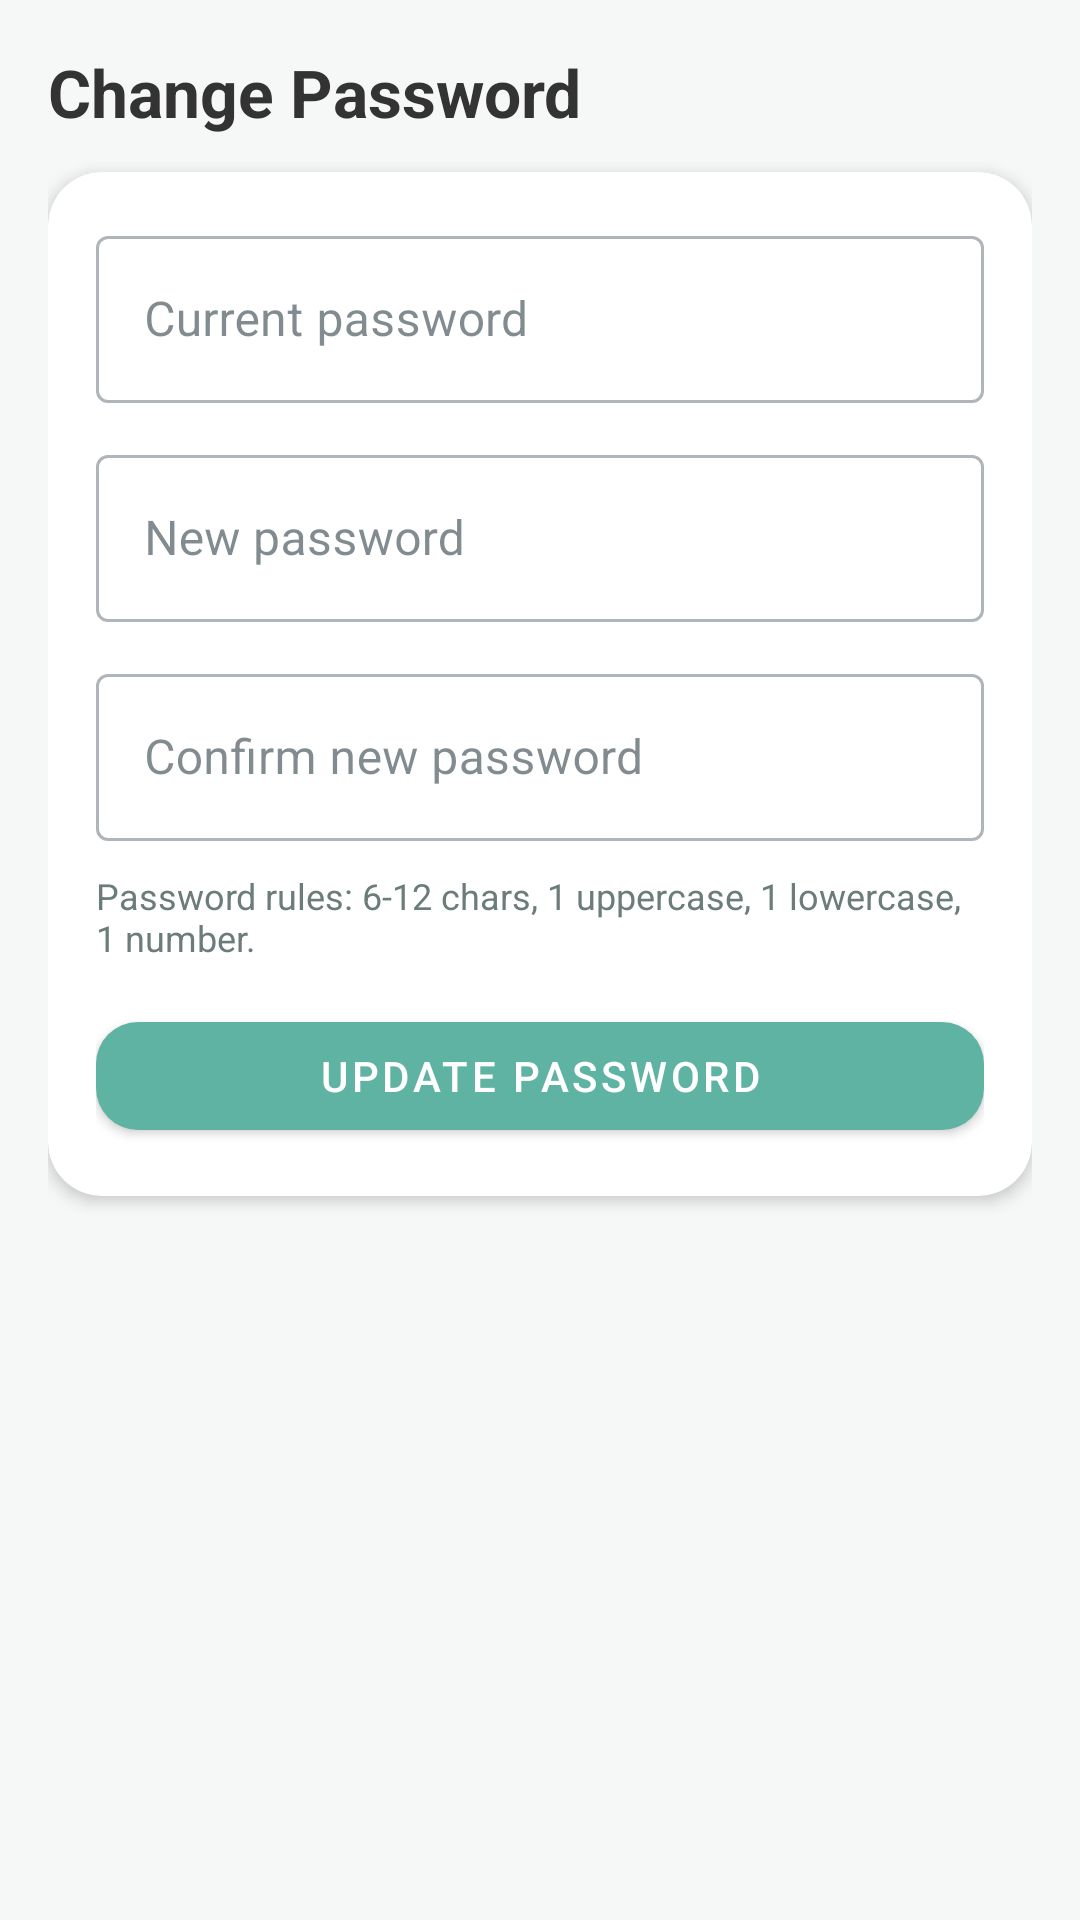

Reconstruct the res/layout file that produces this screen, plus the resources it refers to.
<!-- AndroidManifest.xml: application theme Theme._1212164_1210640_ENCS5150_CourseProject -->
<!-- res/layout/fragment_change_password.xml -->
<?xml version="1.0" encoding="utf-8"?>
<ScrollView xmlns:android="http://schemas.android.com/apk/res/android"
    xmlns:app="http://schemas.android.com/apk/res-auto"
    android:layout_width="match_parent"
    android:layout_height="match_parent"
    android:fillViewport="true"
    android:padding="16dp">

    <LinearLayout
        android:layout_width="match_parent"
        android:layout_height="wrap_content"
        android:orientation="vertical">

        <TextView
            android:layout_width="wrap_content"
            android:layout_height="wrap_content"
            android:text="Change Password"
            android:textSize="22sp"
            android:textStyle="bold"
            android:textColor="@color/text_default"
            android:layout_marginBottom="12dp"/>

        <com.google.android.material.card.MaterialCardView
            android:layout_width="match_parent"
            android:layout_height="wrap_content"
            app:cardCornerRadius="18dp"
            app:cardElevation="3dp">

            <LinearLayout
                android:layout_width="match_parent"
                android:layout_height="wrap_content"
                android:padding="16dp"
                android:orientation="vertical">

                <com.google.android.material.textfield.TextInputLayout
                    style="@style/Widget.MaterialComponents.TextInputLayout.OutlinedBox"
                    android:layout_width="match_parent"
                    android:layout_height="wrap_content"
                    android:hint="Current password">

                    <com.google.android.material.textfield.TextInputEditText
                        android:id="@+id/etCurrentPass"
                        android:layout_width="match_parent"
                        android:layout_height="wrap_content"
                        android:inputType="textPassword"/>
                </com.google.android.material.textfield.TextInputLayout>

                <com.google.android.material.textfield.TextInputLayout
                    style="@style/Widget.MaterialComponents.TextInputLayout.OutlinedBox"
                    android:layout_width="match_parent"
                    android:layout_height="wrap_content"
                    android:layout_marginTop="12dp"
                    android:hint="New password">

                    <com.google.android.material.textfield.TextInputEditText
                        android:id="@+id/etNewPass"
                        android:layout_width="match_parent"
                        android:layout_height="wrap_content"
                        android:inputType="textPassword"/>
                </com.google.android.material.textfield.TextInputLayout>

                <com.google.android.material.textfield.TextInputLayout
                    style="@style/Widget.MaterialComponents.TextInputLayout.OutlinedBox"
                    android:layout_width="match_parent"
                    android:layout_height="wrap_content"
                    android:layout_marginTop="12dp"
                    android:hint="Confirm new password">

                    <com.google.android.material.textfield.TextInputEditText
                        android:id="@+id/etNewPass2"
                        android:layout_width="match_parent"
                        android:layout_height="wrap_content"
                        android:inputType="textPassword"/>
                </com.google.android.material.textfield.TextInputLayout>

                <TextView
                    android:id="@+id/tvRules"
                    android:layout_width="match_parent"
                    android:layout_height="wrap_content"
                    android:text="Password rules: 6-12 chars, 1 uppercase, 1 lowercase, 1 number."
                    android:textSize="12sp"
                    android:textColor="@color/textSecondary"
                    android:layout_marginTop="10dp"/>

                <com.google.android.material.button.MaterialButton
                    android:id="@+id/btnUpdatePassword"
                    android:layout_width="match_parent"
                    android:layout_height="wrap_content"
                    android:text="Update password"
                    android:layout_marginTop="14dp"
                    app:cornerRadius="14dp"/>
            </LinearLayout>
        </com.google.android.material.card.MaterialCardView>

    </LinearLayout>
</ScrollView>
<!-- resources referenced by this layout -->
<resources>
  <color name="textSecondary">#6B7C7A</color>
  <color name="text_default">#333333</color>
  <style name="Theme._1212164_1210640_ENCS5150_CourseProject" parent="Theme.MaterialComponents.DayNight.DarkActionBar">
          <item name="colorPrimary">@color/colorPrimary</item>
          <item name="colorPrimaryVariant">@color/colorPrimaryDark</item>
          <item name="colorOnPrimary">@color/cardBackground</item>
  
          <item name="colorSecondary">@color/colorAccent</item>
          <item name="colorSecondaryVariant">@color/colorPrimaryDark</item>
          <item name="colorOnSecondary">@color/textPrimary</item>
          
          
          <item name="colorSurface">@color/cardBackground</item>
          <item name="colorOnSurface">@color/textPrimary</item>
          <item name="android:colorBackground">@color/background</item>
          
          
          <item name="android:textColorPrimary">@color/textPrimary</item>
          <item name="android:textColorSecondary">@color/textSecondary</item>
          
          
          <item name="materialCardViewStyle">@style/AppCardStyle</item>
      </style>
  <color name="colorPrimary">#5FB3A2</color>
  <color name="colorPrimaryDark">#4A9A8A</color>
  <color name="cardBackground">#FFFFFF</color>
  <color name="colorAccent">#E7D8C9</color>
  <color name="textPrimary">#2F3E46</color>
  <color name="background">#F6F8F7</color>
  <style name="AppCardStyle" parent="Widget.MaterialComponents.CardView">
          <item name="cardBackgroundColor">@color/cardBackground</item>
          <item name="cardCornerRadius">12dp</item>
          <item name="cardElevation">0dp</item>
      </style>
</resources>
